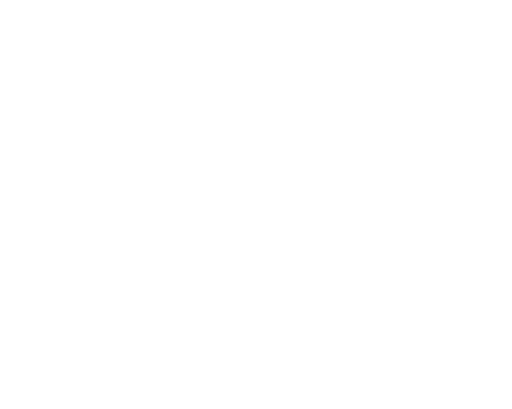
t = 0.00 s
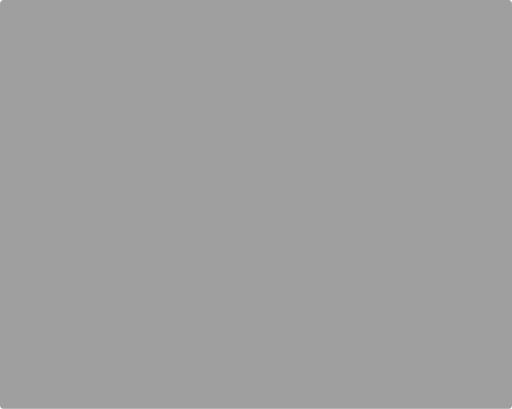
t = 0.11 s
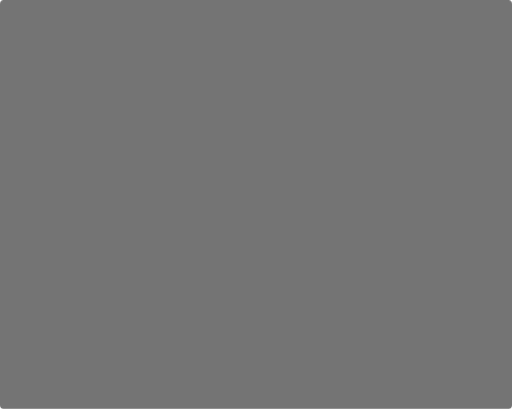
t = 0.27 s
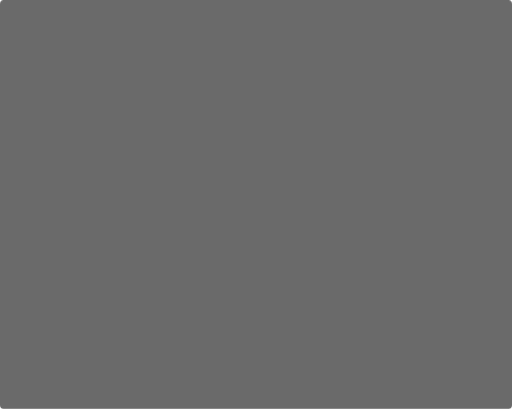
t = 0.40 s
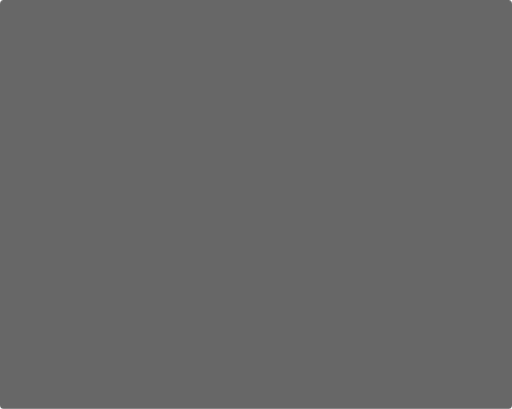
t = 0.52 s
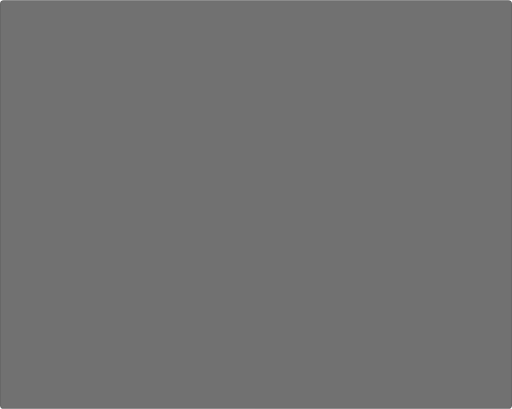
t = 0.65 s

The animated SVG that drew these frames (rendered in a browser with its animation timeline set to each time). Animation: 7 CSS @keyframes rules; one cycle of 0.65 s.

<?xml version='1.0' encoding='utf-8'?>
<svg xmlns="http://www.w3.org/2000/svg" id="my-svg" width="100%" style="max-width: 552.5px; background-color: white;" viewBox="0 0 552.5 441" role="graphics-document document" aria-roledescription="zenuml" data-animated-mermaid="true" data-animation="organic" data-element-count="5"><defs>
  <style>
  .frame-border-outer { fill: #666; }
  .frame-border-inner { fill: #ffffff; }
  .frame-header-bg { fill: #ffffff; }
  .frame-header-line { stroke: #666; stroke-width: 1; shape-rendering: crispEdges; }
  .frame-title { font-family: Helvetica, Verdana, serif; font-size: 16px; font-weight: 600; fill: #222; }
  .participant-box { fill: #ffffff; stroke: #666; stroke-width: 2; }
  .participant-label { font-family: Helvetica, Verdana, serif; font-size: 16px; fill: #222; }
  .participant-icon { color: #222; }
  .participant-icon [fill="currentColor"]:not([stroke]) { stroke: #666; stroke-width: 1; }
  .lifeline { stroke: #666; stroke-width: 1; }
  .message-line { stroke: #000; stroke-width: 2; shape-rendering: crispEdges; }
  .message-label { font-family: Helvetica, Verdana, serif; font-size: 14px; fill: #222; }
  .arrow-head { fill: #000; stroke: #000; stroke-width: 2; }
  .arrow-open { fill: none; }
  .occurrence { fill: #dedede; stroke: #666; stroke-width: 2; shape-rendering: crispEdges; }
  .fragment-border { fill: none; stroke: #666; stroke-width: 1; shape-rendering: crispEdges; }
  .fragment-header { fill: #dedede; fill-opacity: 0.498; stroke: none; shape-rendering: crispEdges; }
  .fragment-label { font-family: Helvetica, Verdana, serif; font-size: 14px; font-weight: 600; fill: #000; }
  .fragment-condition { font-family: Helvetica, Verdana, serif; font-size: 14px; fill: #000; }
  .fragment-separator { stroke: #e5e7eb; stroke-width: 1; shape-rendering: crispEdges; }
  .fragment-section-label { font-family: Helvetica, Verdana, serif; font-size: 14px; fill: #000; }
  .return-line { stroke: #000; stroke-width: 2; stroke-dasharray: 6,4; shape-rendering: crispEdges; }
  .return-arrow { stroke: #000; stroke-width: 2; fill: none; }
  .return-label { font-family: Helvetica, Verdana, serif; font-size: 14px; fill: #222; }
  .return-icon { fill: #222; }
  .divider-line { stroke: #aaaa33; stroke-width: 1; }
  .divider-bg { fill: #fff5ad; stroke: #aaaa33; stroke-width: 1; }
  .divider-label { font-family: Helvetica, Verdana, serif; font-size: 14px; fill: #333; }
  .comment-text { font-family: Helvetica, Verdana, serif; font-size: 14px; fill: #333; opacity: 0.5; }
  .seq-number { font-family: Helvetica, Verdana, serif; font-size: 12px; font-weight: 100; fill: #6b7280; }
  .group-outline { fill: none; stroke: #666; }
  .group-title-bg { fill: #ffffff; stroke: none; }
  .group-title-text { font-family: Helvetica, Verdana, serif; font-size: 13px; font-weight: 400; fill: #222; }
</style>
</defs>
<style id="animated-mermaid-style" type="text/css">
.am-step {
  animation-delay: var(--am-delay, 0ms);
  animation-duration: var(--am-duration, 650ms);
  animation-fill-mode: backwards;
  animation-timing-function: var(--am-easing, cubic-bezier(.2, .8, .2, 1));
  transform-box: fill-box;
  transform-origin: center;
}
.am-effect-fade { animation-name: am-fade; }
.am-effect-pop { animation-name: am-pop; }
.am-effect-slide-up { animation-name: am-slide-up; }
.am-effect-slide-left { animation-name: am-slide-left; }
.am-effect-zoom { animation-name: am-zoom; }
.am-effect-draw { animation-name: am-draw; }
.am-effect-grow-arrow {
  animation-name: am-grow-arrow;
  animation-timing-function: cubic-bezier(.16, .84, .28, 1);
  stroke-linecap: round;
  stroke-linejoin: round;
}
@keyframes am-fade {
  from { opacity: 0; }
  to { opacity: 1; }
}
@keyframes am-pop {
  0% { opacity: 0; transform: scale(.92); }
  70% { opacity: 1; transform: scale(1.025); }
  100% { opacity: 1; transform: none; }
}
@keyframes am-slide-up {
  from { opacity: 0; transform: translateY(14px); }
  to { opacity: 1; transform: none; }
}
@keyframes am-slide-left {
  from { opacity: 0; transform: translateX(18px); }
  to { opacity: 1; transform: none; }
}
@keyframes am-zoom {
  from { opacity: 0; transform: scale(.86); }
  to { opacity: 1; transform: none; }
}
@keyframes am-draw {
  from {
    opacity: 0;
    stroke-dasharray: var(--am-draw-distance, 10000);
    stroke-dashoffset: var(--am-draw-distance, 10000);
  }
  12% { opacity: 1; }
  to {
    opacity: 1;
    stroke-dasharray: var(--am-draw-distance, 10000);
    stroke-dashoffset: 0;
  }
}
@keyframes am-grow-arrow {
  0% {
    opacity: 0;
    marker-start: none;
    marker-mid: none;
    marker-end: none;
    stroke-dasharray: var(--am-draw-distance, 10000);
    stroke-dashoffset: var(--am-draw-distance, 10000);
  }
  8% { opacity: 1; }
  34% {
    marker-start: none;
    marker-mid: none;
    marker-end: none;
    stroke-dasharray: var(--am-draw-distance, 10000);
    stroke-dashoffset: var(--am-grow-distance-a, 6600);
  }
  62% {
    marker-start: none;
    marker-mid: none;
    marker-end: none;
    stroke-dashoffset: var(--am-grow-distance-b, 2400);
  }
  84% {
    marker-start: none;
    marker-mid: none;
    marker-end: none;
    stroke-dashoffset: var(--am-grow-distance-c, 360);
  }
  92% {
    marker-start: var(--am-marker-start, none);
    marker-mid: var(--am-marker-mid, none);
    marker-end: var(--am-marker-end, none);
  }
  100% {
    opacity: 1;
    marker-start: var(--am-marker-start, none);
    marker-mid: var(--am-marker-mid, none);
    marker-end: var(--am-marker-end, none);
    stroke-dasharray: var(--am-draw-distance, 10000);
    stroke-dashoffset: 0;
  }
}
@media (prefers-reduced-motion: reduce) {
  .am-step {
    animation: none !important;
    opacity: initial !important;
    transform: none !important;
    stroke-dasharray: initial !important;
    stroke-dashoffset: initial !important;
  }
}
</style><rect class="frame-border-outer am-step am-role-item am-effect-fade" x="0" y="0" width="552.5" height="441" rx="4" fill="#666" style="--am-delay: 0.000ms; --am-duration: 650.000ms; --am-easing: cubic-bezier(.2, .8, .2, 1); --am-draw-distance: 10000.0;" />
<rect class="frame-border-inner am-step am-role-item am-effect-fade" x="1" y="1" width="550.5" height="439" rx="3" fill="#fff" style="--am-delay: 637.500ms; --am-duration: 650.000ms; --am-easing: cubic-bezier(.2, .8, .2, 1); --am-draw-distance: 10000.0;" />
<line class="frame-header-line am-step am-role-item am-effect-fade" x1="1" y1="33.5" x2="551.5" y2="33.5" style="--am-delay: 1275.000ms; --am-duration: 650.000ms; --am-easing: cubic-bezier(.2, .8, .2, 1); --am-draw-distance: 10000.0;" />
<text x="5" y="16.75" dominant-baseline="central" class="frame-title am-step am-role-item am-effect-fade" style="--am-delay: 1912.500ms; --am-duration: 650.000ms; --am-easing: cubic-bezier(.2, .8, .2, 1); --am-draw-distance: 10000.0;">Frontmatter render check</text>
<g transform="translate(21, 34)" class="am-step am-role-item am-effect-fade" style="--am-delay: 2550.000ms; --am-duration: 650.000ms; --am-easing: cubic-bezier(.2, .8, .2, 1); --am-draw-distance: 10000.0;">
<line x1="54" y1="68" x2="54" y2="406" class="lifeline" stroke-dasharray="5,5" stroke-dashoffset="5" shape-rendering="crispEdges" />
<line x1="259" y1="68" x2="259" y2="406" class="lifeline" stroke-dasharray="5,5" stroke-dashoffset="5" shape-rendering="crispEdges" />
<line x1="461" y1="68" x2="461" y2="406" class="lifeline" stroke-dasharray="5,5" stroke-dashoffset="5" shape-rendering="crispEdges" />
<g class="participant" data-participant="Author">
  <rect x="8.9296875" y="29" width="89.140625" height="38" rx="3" class="participant-box" />
  <g class="participant-icon" transform="translate(11.9296875, 36) scale(1)" fill="none">
    <g>
    <path d="M15.5489 4.19771C15.5489 5.18773 15.1485 6.13721 14.4358 6.83726C13.7231 7.53731 12.7565 7.93058 11.7486 7.93058C10.7407 7.93058 9.77403 7.53731 9.06133 6.83726C8.34863 6.13721 7.94824 5.18773 7.94824 4.19771C7.94824 3.20768 8.34863 2.25822 9.06133 1.55818C9.77403 0.858126 10.7407 0.464844 11.7486 0.464844C12.7565 0.464844 13.7231 0.858126 14.4358 1.55818C15.1485 2.25822 15.5489 3.20768 15.5489 4.19771Z" stroke="currentColor" />
    <path d="M6.54883 11.2152L17.2025 11.2073M11.7471 8.06641V19.5806V8.06641ZM11.7471 19.4385L6.79789 23.5738L11.7471 19.4385ZM11.7551 19.4385L17.1864 23.3055L11.7551 19.4385Z" stroke="currentColor" />
  </g>
  </g>


  <text x="43.9296875" y="47.75" text-anchor="start" dominant-baseline="central" class="participant-label">Author</text>
</g>
<g class="participant" data-participant="Docs">
  <rect x="219.2734375" y="29" width="78.453125" height="38" rx="3" class="participant-box" />
  <g class="participant-icon" transform="translate(222.2734375, 38.75) scale(0.2376237623762376)" fill="none">
    <path d="M96.3563 39.4479C96.3563 48.4904 92.6755 57.1625 86.1237 63.5566C79.5718 69.9506 70.6856 73.5427 61.4199 73.5427C52.1541 73.5427 43.2679 69.9506 36.7161 63.5566C30.1642 57.1625 26.4834 48.4904 26.4834 39.4479C26.4834 30.147 30.1642 21.2271 36.7161 14.6504C43.2679 8.07366 52.1541 4.37891 61.4199 4.37891C70.6856 4.37891 79.5718 8.07366 86.1237 14.6504C92.6755 21.2271 96.3563 30.147 96.3563 39.4479V39.4479Z" stroke="currentColor" stroke-width="4" />
	<path d="M27.3611 39.4482H3.93945" stroke="currentColor" stroke-width="4" />
	<path d="M4.91504 4.37891V74.5168" stroke="currentColor" stroke-width="4" />
  </g>


  <text x="254.2734375" y="47.75" text-anchor="start" dominant-baseline="central" class="participant-label">Docs</text>
</g>
<g class="participant" data-participant="Repo">
  <rect x="420.375" y="29" width="80.25" height="38" rx="3" class="participant-box" />
  <g class="participant-icon" transform="translate(423.375, 36) scale(1)" fill="none">
    <path fill-rule="evenodd" clip-rule="evenodd" d="M12.258 0.001L12.514 0.005L12.769 0.01L13.022 0.018L13.273 0.028L13.522 0.04L13.769 0.055L14.015 0.071L14.257 0.09L14.498 0.11L14.737 0.133L14.973 0.157L15.206 0.184L15.437 0.212L15.666 0.243L15.891 0.275L16.114 0.309L16.334 0.345L16.551 0.383L16.765 0.423L16.976 0.464L17.184 0.507L17.389 0.552L17.59 0.598L17.788 0.646L17.982 0.696L18.173 0.747L18.36 0.8L18.543 0.854L18.723 0.91L18.898 0.967L19.07 1.026L19.238 1.086L19.401 1.147L19.561 1.21L19.716 1.274L19.866 1.34L19.94 1.373L20.013 1.406L20.084 1.44L20.154 1.474L20.223 1.509L20.291 1.544L20.358 1.579L20.424 1.614L20.488 1.65L20.552 1.686L20.614 1.722L20.674 1.758L20.734 1.795L20.792 1.832L20.85 1.869L20.905 1.907L20.96 1.945L21.013 1.983L21.065 2.021L21.116 2.06L21.166 2.099L21.214 2.138L21.261 2.177L21.306 2.217L21.35 2.257L21.393 2.297L21.434 2.337L21.474 2.378L21.513 2.419L21.55 2.46L21.586 2.501L21.62 2.542L21.653 2.584L21.685 2.626L21.715 2.668L21.744 2.71L21.771 2.752L21.797 2.795L21.821 2.838L21.844 2.881L21.865 2.924L21.885 2.967L21.903 3.011L21.92 3.054L21.935 3.098L21.948 3.142L21.96 3.186L21.971 3.231L21.98 3.275L21.987 3.32L21.993 3.365L21.997 3.41L21.999 3.455L22 3.5V20.5L21.999 20.545L21.997 20.59L21.993 20.635L21.987 20.68L21.98 20.725L21.971 20.769L21.96 20.814L21.948 20.858L21.935 20.902L21.92 20.946L21.903 20.989L21.885 21.033L21.865 21.076L21.844 21.119L21.821 21.162L21.797 21.205L21.771 21.248L21.744 21.29L21.715 21.332L21.685 21.374L21.653 21.416L21.62 21.458L21.586 21.499L21.55 21.54L21.513 21.581L21.474 21.622L21.434 21.663L21.393 21.703L21.35 21.743L21.306 21.783L21.261 21.823L21.214 21.862L21.166 21.901L21.116 21.94L21.065 21.979L21.013 22.017L20.96 22.055L20.905 22.093L20.85 22.131L20.792 22.168L20.734 22.205L20.674 22.242L20.614 22.278L20.552 22.314L20.488 22.35L20.424 22.386L20.358 22.421L20.291 22.456L20.223 22.491L20.154 22.526L20.084 22.56L20.013 22.594L19.94 22.627L19.866 22.66L19.716 22.726L19.561 22.79L19.401 22.853L19.238 22.914L19.07 22.974L18.898 23.033L18.723 23.09L18.543 23.146L18.36 23.2L18.173 23.253L17.982 23.304L17.788 23.354L17.59 23.402L17.389 23.448L17.184 23.493L16.976 23.536L16.765 23.577L16.551 23.617L16.334 23.655L16.114 23.691L15.891 23.725L15.666 23.757L15.437 23.788L15.206 23.816L14.973 23.843L14.737 23.867L14.498 23.89L14.257 23.91L14.015 23.929L13.769 23.945L13.522 23.96L13.273 23.972L13.022 23.982L12.769 23.99L12.514 23.995L12.258 23.999L12 24L11.742 23.999L11.486 23.995L11.231 23.99L10.978 23.982L10.727 23.972L10.478 23.96L10.231 23.945L9.986 23.929L9.743 23.91L9.502 23.89L9.264 23.867L9.028 23.843L8.794 23.816L8.563 23.788L8.335 23.757L8.109 23.725L7.886 23.691L7.666 23.655L7.449 23.617L7.235 23.577L7.024 23.536L6.816 23.493L6.612 23.448L6.411 23.402L6.213 23.354L6.018 23.304L5.828 23.253L5.641 23.2L5.457 23.146L5.278 23.09L5.102 23.033L4.93 22.974L4.763 22.914L4.599 22.853L4.44 22.79L4.285 22.726L4.134 22.66L4.06 22.627L3.988 22.594L3.916 22.56L3.846 22.526L3.777 22.491L3.709 22.456L3.642 22.421L3.576 22.386L3.512 22.35L3.449 22.314L3.387 22.278L3.326 22.242L3.266 22.205L3.208 22.168L3.151 22.131L3.095 22.093L3.04 22.055L2.987 22.017L2.935 21.979L2.884 21.94L2.835 21.901L2.786 21.862L2.74 21.823L2.694 21.783L2.65 21.743L2.607 21.703L2.566 21.663L2.526 21.622L2.487 21.581L2.45 21.54L2.414 21.499L2.38 21.458L2.347 21.416L2.315 21.374L2.285 21.332L2.256 21.29L2.229 21.248L2.203 21.205L2.179 21.162L2.156 21.119L2.135 21.076L2.115 21.033L2.097 20.989L2.08 20.946L2.065 20.902L2.052 20.858L2.04 20.814L2.029 20.769L2.02 20.725L2.013 20.68L2.007 20.635L2.003 20.59L2.001 20.545L2 20.5V3.5L2.001 3.455L2.003 3.41L2.007 3.365L2.013 3.32L2.02 3.275L2.029 3.231L2.04 3.186L2.052 3.142L2.065 3.098L2.08 3.054L2.097 3.011L2.115 2.967L2.135 2.924L2.156 2.881L2.179 2.838L2.203 2.795L2.229 2.752L2.256 2.71L2.285 2.668L2.315 2.626L2.347 2.584L2.38 2.542L2.414 2.501L2.45 2.46L2.487 2.419L2.526 2.378L2.566 2.337L2.607 2.297L2.65 2.257L2.694 2.217L2.74 2.177L2.786 2.138L2.835 2.099L2.884 2.06L2.935 2.021L2.987 1.983L3.04 1.945L3.095 1.907L3.151 1.869L3.208 1.832L3.266 1.795L3.326 1.758L3.387 1.722L3.449 1.686L3.512 1.65L3.576 1.614L3.642 1.579L3.709 1.544L3.777 1.509L3.846 1.474L3.916 1.44L3.988 1.406L4.06 1.373L4.134 1.34L4.285 1.274L4.44 1.21L4.599 1.147L4.763 1.086L4.93 1.026L5.102 0.967L5.278 0.91L5.457 0.854L5.641 0.8L5.828 0.747L6.018 0.696L6.213 0.646L6.411 0.598L6.612 0.552L6.816 0.507L7.024 0.464L7.235 0.423L7.449 0.383L7.666 0.345L7.886 0.309L8.109 0.275L8.335 0.243L8.563 0.212L8.794 0.184L9.028 0.157L9.264 0.133L9.502 0.11L9.743 0.09L9.986 0.071L10.231 0.055L10.478 0.04L10.727 0.028L10.978 0.018L11.231 0.01L11.486 0.005L11.742 0.001L12 0L12.258 0.001V0.001ZM3 20.5V20.51L3.001 20.531L3.004 20.552L3.008 20.574L3.013 20.595L3.019 20.617L3.026 20.639L3.035 20.662L3.045 20.684L3.056 20.707L3.068 20.73L3.081 20.753L3.096 20.776L3.112 20.8L3.129 20.823L3.147 20.847L3.166 20.871L3.187 20.895L3.209 20.92L3.232 20.944L3.256 20.969L3.308 21.018L3.364 21.068L3.425 21.119L3.491 21.17L3.561 21.221L3.636 21.272L3.715 21.324L3.799 21.376L3.887 21.428L3.979 21.48L4.076 21.532L4.178 21.583L4.283 21.635L4.393 21.687L4.507 21.738L4.626 21.789L4.749 21.84L4.876 21.89L5.007 21.94L5.142 21.99L5.281 22.038L5.425 22.087L5.572 22.134L5.724 22.181L5.879 22.228L6.039 22.273L6.202 22.318L6.369 22.361L6.54 22.404L6.716 22.445L6.894 22.486L7.077 22.525L7.264 22.564L7.454 22.601L7.648 22.636L7.845 22.671L8.047 22.704L8.251 22.735L8.46 22.765L8.672 22.794L8.888 22.821L9.107 22.846L9.329 22.87L9.555 22.891L9.785 22.911L10.018 22.929L10.254 22.945L10.494 22.96L10.737 22.972L10.983 22.982L11.232 22.99L11.485 22.995L11.741 22.999L12 23L12.26 22.999L12.517 22.995L12.771 22.99L13.021 22.982L13.268 22.971L13.512 22.959L13.753 22.945L13.99 22.929L14.223 22.911L14.454 22.89L14.68 22.869L14.904 22.845L15.124 22.819L15.34 22.792L15.552 22.764L15.762 22.733L15.967 22.702L16.169 22.668L16.367 22.634L16.561 22.598L16.752 22.561L16.939 22.522L17.122 22.482L17.301 22.442L17.476 22.4L17.648 22.357L17.816 22.313L17.979 22.268L18.139 22.222L18.294 22.176L18.446 22.129L18.594 22.081L18.737 22.032L18.876 21.983L19.012 21.933L19.143 21.883L19.269 21.833L19.392 21.782L19.51 21.73L19.624 21.679L19.734 21.627L19.84 21.575L19.941 21.523L20.037 21.471L20.129 21.419L20.217 21.366L20.3 21.315L20.379 21.263L20.453 21.211L20.523 21.16L20.588 21.109L20.648 21.058L20.704 21.008L20.755 20.958L20.778 20.934L20.801 20.909L20.822 20.885L20.842 20.861L20.861 20.837L20.879 20.813L20.896 20.789L20.911 20.766L20.925 20.742L20.938 20.719L20.95 20.696L20.96 20.673L20.97 20.651L20.978 20.629L20.984 20.607L20.99 20.585L20.994 20.563L20.998 20.542L20.999 20.521L21 20.5V16.373L20.923 16.428L20.843 16.481L20.76 16.535L20.675 16.588L20.588 16.64L20.498 16.692L20.405 16.743L20.31 16.793L20.213 16.843L20.113 16.892L20.011 16.941L19.906 16.989L19.8 17.036L19.691 17.083L19.58 17.129L19.466 17.174L19.351 17.219L19.233 17.263L19.113 17.306L18.991 17.348L18.867 17.39L18.741 17.431L18.613 17.471L18.483 17.511L18.351 17.549L18.217 17.587L18.082 17.624L17.944 17.661L17.805 17.696L17.663 17.731L17.52 17.765L17.376 17.798L17.229 17.83L17.081 17.861L16.931 17.891L16.78 17.921L16.627 17.95L16.473 17.977L16.317 18.004L16.159 18.03L16 18.055L15.839 18.079L15.677 18.102L15.514 18.124L15.349 18.145L15.183 18.165L15.016 18.184L14.847 18.202L14.678 18.219L14.507 18.235L14.334 18.25L14.161 18.264L13.986 18.277L13.811 18.289L13.634 18.3L13.456 18.31L13.277 18.318L13.098 18.326L12.917 18.332L12.735 18.337L12.553 18.341L12.369 18.344L12.185 18.346H11.815L11.631 18.344L11.447 18.341L11.265 18.337L11.083 18.332L10.902 18.326L10.723 18.318L10.544 18.31L10.366 18.3L10.19 18.289L10.014 18.277L9.839 18.264L9.666 18.25L9.494 18.235L9.323 18.219L9.153 18.202L8.984 18.184L8.817 18.165L8.651 18.145L8.486 18.124L8.323 18.102L8.161 18.079L8 18.055L7.841 18.03L7.684 18.004L7.528 17.977L7.373 17.95L7.22 17.921L7.069 17.891L6.919 17.861L6.771 17.83L6.625 17.798L6.48 17.765L6.337 17.731L6.196 17.696L6.056 17.661L5.919 17.624L5.783 17.587L5.649 17.549L5.517 17.511L5.387 17.471L5.259 17.431L5.133 17.39L5.009 17.348L4.887 17.306L4.767 17.262L4.65 17.219L4.534 17.174L4.421 17.129L4.309 17.083L4.2 17.036L4.094 16.989L3.989 16.941L3.887 16.892L3.787 16.843L3.69 16.793L3.595 16.743L3.502 16.691L3.412 16.64L3.325 16.588L3.24 16.535L3.157 16.481L3.077 16.427L3 16.373V20.5V20.5ZM3 14.846V14.857L3.001 14.878L3.004 14.899L3.008 14.92L3.013 14.942L3.019 14.964L3.026 14.986L3.035 15.008L3.045 15.03L3.056 15.053L3.068 15.076L3.081 15.099L3.096 15.123L3.112 15.146L3.129 15.17L3.147 15.194L3.166 15.218L3.187 15.242L3.209 15.266L3.232 15.291L3.256 15.315L3.308 15.365L3.364 15.415L3.425 15.465L3.491 15.516L3.561 15.567L3.636 15.619L3.715 15.67L3.799 15.722L3.887 15.774L3.979 15.826L4.076 15.878L4.178 15.93L4.283 15.982L4.393 16.033L4.507 16.084L4.626 16.136L4.749 16.186L4.876 16.237L5.007 16.287L5.142 16.336L5.281 16.385L5.425 16.433L5.572 16.481L5.724 16.528L5.879 16.574L6.039 16.619L6.202 16.664L6.369 16.708L6.54 16.75L6.716 16.792L6.894 16.832L7.077 16.872L7.264 16.91L7.454 16.947L7.648 16.983L7.845 17.017L8.047 17.05L8.251 17.082L8.46 17.112L8.672 17.14L8.888 17.167L9.107 17.192L9.329 17.216L9.555 17.238L9.785 17.258L10.018 17.276L10.254 17.292L10.494 17.306L10.737 17.318L10.983 17.328L11.232 17.336L11.485 17.342L11.741 17.345L12 17.346L12.26 17.345L12.517 17.342L12.771 17.336L13.021 17.328L13.268 17.318L13.512 17.306L13.753 17.291L13.99 17.275L14.223 17.257L14.454 17.237L14.68 17.215L14.904 17.191L15.124 17.166L15.34 17.139L15.552 17.11L15.762 17.08L15.967 17.048L16.169 17.015L16.367 16.98L16.561 16.944L16.752 16.907L16.939 16.868L17.122 16.829L17.301 16.788L17.476 16.746L17.648 16.703L17.816 16.659L17.979 16.614L18.139 16.569L18.294 16.522L18.446 16.475L18.594 16.427L18.737 16.379L18.876 16.329L19.012 16.28L19.143 16.23L19.269 16.179L19.392 16.128L19.51 16.077L19.624 16.025L19.734 15.973L19.84 15.921L19.941 15.869L20.037 15.817L20.129 15.765L20.217 15.713L20.3 15.661L20.379 15.609L20.453 15.558L20.523 15.506L20.588 15.455L20.648 15.405L20.704 15.354L20.755 15.305L20.778 15.28L20.801 15.256L20.822 15.231L20.842 15.207L20.861 15.183L20.879 15.159L20.896 15.135L20.911 15.112L20.925 15.089L20.938 15.065L20.95 15.043L20.96 15.02L20.97 14.997L20.978 14.975L20.984 14.953L20.99 14.931L20.994 14.91L20.998 14.888L20.999 14.867L21 14.846V10.707L20.923 10.761L20.843 10.815L20.76 10.869L20.675 10.921L20.588 10.974L20.498 11.025L20.405 11.076L20.31 11.127L20.213 11.177L20.113 11.226L20.011 11.275L19.906 11.323L19.8 11.37L19.691 11.417L19.58 11.463L19.466 11.508L19.351 11.552L19.233 11.596L19.113 11.64L18.991 11.682L18.867 11.724L18.741 11.765L18.613 11.805L18.483 11.844L18.351 11.883L18.217 11.921L18.082 11.958L17.944 11.994L17.805 12.03L17.663 12.065L17.52 12.098L17.376 12.131L17.229 12.164L17.081 12.195L16.931 12.225L16.78 12.255L16.627 12.283L16.473 12.311L16.317 12.338L16.159 12.364L16 12.389L15.839 12.413L15.677 12.436L15.514 12.458L15.349 12.479L15.183 12.499L15.016 12.518L14.847 12.536L14.678 12.553L14.507 12.569L14.334 12.584L14.161 12.598L13.986 12.611L13.811 12.623L13.634 12.634L13.456 12.643L13.277 12.652L13.098 12.659L12.917 12.666L12.735 12.671L12.553 12.675L12.369 12.678L12.185 12.68H11.815L11.631 12.678L11.447 12.675L11.265 12.671L11.083 12.666L10.902 12.659L10.723 12.652L10.544 12.643L10.366 12.634L10.19 12.623L10.014 12.611L9.839 12.598L9.666 12.584L9.494 12.569L9.323 12.553L9.153 12.536L8.984 12.518L8.817 12.499L8.651 12.479L8.486 12.458L8.323 12.436L8.161 12.413L8 12.389L7.841 12.364L7.684 12.338L7.528 12.311L7.373 12.283L7.22 12.255L7.069 12.225L6.919 12.195L6.771 12.164L6.625 12.131L6.48 12.098L6.337 12.065L6.196 12.03L6.056 11.994L5.919 11.958L5.783 11.921L5.649 11.883L5.517 11.844L5.387 11.805L5.259 11.765L5.133 11.724L5.009 11.682L4.887 11.639L4.767 11.596L4.65 11.552L4.534 11.508L4.421 11.462L4.309 11.416L4.2 11.37L4.094 11.323L3.989 11.275L3.887 11.226L3.787 11.177L3.69 11.127L3.595 11.076L3.502 11.025L3.412 10.974L3.325 10.921L3.24 10.869L3.157 10.815L3.077 10.761L3 10.707V14.846V14.846ZM3 9.18V9.191L3.001 9.211L3.004 9.233L3.008 9.254L3.013 9.276L3.019 9.297L3.026 9.319L3.035 9.342L3.045 9.364L3.056 9.387L3.068 9.41L3.081 9.433L3.096 9.456L3.112 9.48L3.129 9.504L3.147 9.527L3.166 9.551L3.187 9.576L3.209 9.6L3.232 9.624L3.256 9.649L3.308 9.699L3.364 9.749L3.425 9.799L3.491 9.85L3.561 9.901L3.636 9.953L3.715 10.004L3.799 10.056L3.887 10.108L3.979 10.16L4.076 10.212L4.178 10.264L4.283 10.315L4.393 10.367L4.507 10.418L4.626 10.469L4.749 10.52L4.876 10.57L5.007 10.62L5.142 10.67L5.281 10.719L5.425 10.767L5.572 10.815L5.724 10.862L5.879 10.908L6.039 10.953L6.202 10.998L6.369 11.041L6.54 11.084L6.716 11.126L6.894 11.166L7.077 11.206L7.264 11.244L7.454 11.281L7.648 11.317L7.845 11.351L8.047 11.384L8.251 11.416L8.46 11.446L8.672 11.474L8.888 11.501L9.107 11.526L9.329 11.55L9.555 11.571L9.785 11.591L10.018 11.609L10.254 11.626L10.494 11.64L10.737 11.652L10.983 11.662L11.232 11.67L11.485 11.676L11.741 11.679L12 11.68L12.26 11.679L12.517 11.676L12.771 11.67L13.021 11.662L13.268 11.652L13.512 11.639L13.753 11.625L13.99 11.609L14.223 11.591L14.454 11.571L14.68 11.549L14.904 11.525L15.124 11.5L15.34 11.473L15.552 11.444L15.762 11.414L15.967 11.382L16.169 11.349L16.367 11.314L16.561 11.278L16.752 11.241L16.939 11.202L17.122 11.163L17.301 11.122L17.476 11.08L17.648 11.037L17.816 10.993L17.979 10.948L18.139 10.903L18.294 10.856L18.446 10.809L18.594 10.761L18.737 10.712L18.876 10.663L19.012 10.614L19.143 10.563L19.269 10.513L19.392 10.462L19.51 10.41L19.624 10.359L19.734 10.307L19.84 10.255L19.941 10.203L20.037 10.151L20.129 10.099L20.217 10.047L20.3 9.995L20.379 9.943L20.453 9.891L20.523 9.84L20.588 9.789L20.648 9.738L20.704 9.688L20.755 9.639L20.778 9.614L20.801 9.589L20.822 9.565L20.842 9.541L20.861 9.517L20.879 9.493L20.896 9.469L20.911 9.446L20.925 9.422L20.938 9.399L20.95 9.376L20.96 9.354L20.97 9.331L20.978 9.309L20.984 9.287L20.99 9.265L20.994 9.243L20.998 9.222L20.999 9.201L21 9.18V5.027L20.923 5.081L20.843 5.135L20.76 5.188L20.675 5.241L20.588 5.294L20.498 5.345L20.405 5.396L20.31 5.447L20.213 5.497L20.113 5.546L20.011 5.594L19.906 5.642L19.8 5.69L19.691 5.736L19.58 5.782L19.466 5.828L19.351 5.872L19.233 5.916L19.113 5.959L18.991 6.002L18.867 6.044L18.741 6.085L18.613 6.125L18.483 6.164L18.351 6.203L18.217 6.241L18.082 6.278L17.944 6.314L17.805 6.35L17.663 6.384L17.52 6.418L17.376 6.451L17.229 6.483L17.081 6.515L16.931 6.545L16.78 6.575L16.627 6.603L16.473 6.631L16.317 6.658L16.159 6.684L16 6.708L15.839 6.732L15.677 6.755L15.514 6.778L15.349 6.799L15.183 6.819L15.016 6.838L14.847 6.856L14.678 6.873L14.507 6.889L14.334 6.904L14.161 6.918L13.986 6.931L13.811 6.943L13.634 6.953L13.456 6.963L13.277 6.972L13.098 6.979L12.917 6.985L12.735 6.991L12.553 6.995L12.369 6.998L12.185 6.999L12 7L11.815 6.999L11.631 6.998L11.447 6.995L11.265 6.991L11.083 6.985L10.902 6.979L10.723 6.972L10.544 6.963L10.366 6.953L10.19 6.943L10.014 6.931L9.839 6.918L9.666 6.904L9.494 6.889L9.323 6.873L9.153 6.856L8.984 6.838L8.817 6.819L8.651 6.799L8.486 6.778L8.323 6.755L8.161 6.732L8 6.708L7.841 6.684L7.684 6.658L7.528 6.631L7.373 6.603L7.22 6.575L7.069 6.545L6.919 6.515L6.771 6.483L6.625 6.451L6.48 6.418L6.337 6.384L6.196 6.35L6.056 6.314L5.919 6.278L5.783 6.241L5.649 6.203L5.517 6.164L5.387 6.125L5.259 6.084L5.133 6.043L5.009 6.002L4.887 5.959L4.767 5.916L4.65 5.872L4.534 5.828L4.421 5.782L4.309 5.736L4.2 5.69L4.094 5.642L3.989 5.594L3.887 5.546L3.787 5.496L3.69 5.447L3.595 5.396L3.502 5.345L3.412 5.293L3.325 5.241L3.24 5.188L3.157 5.135L3.077 5.081L3 5.027V9.18V9.18ZM11.74 1.001L11.483 1.005L11.229 1.01L10.979 1.018L10.732 1.029L10.488 1.041L10.247 1.055L10.01 1.071L9.777 1.089L9.546 1.11L9.32 1.132L9.096 1.155L8.876 1.181L8.66 1.208L8.448 1.236L8.238 1.267L8.033 1.299L7.831 1.332L7.633 1.366L7.439 1.402L7.248 1.44L7.061 1.478L6.878 1.518L6.699 1.559L6.524 1.601L6.352 1.644L6.184 1.687L6.021 1.732L5.861 1.778L5.706 1.824L5.554 1.872L5.406 1.92L5.263 1.968L5.124 2.017L4.988 2.067L4.857 2.117L4.731 2.168L4.608 2.219L4.49 2.27L4.376 2.322L4.266 2.374L4.16 2.426L4.059 2.478L3.963 2.53L3.871 2.582L3.783 2.634L3.7 2.686L3.621 2.738L3.547 2.789L3.477 2.841L3.412 2.892L3.352 2.942L3.296 2.992L3.245 3.042L3.222 3.067L3.199 3.091L3.178 3.115L3.158 3.14L3.139 3.164L3.121 3.188L3.104 3.211L3.089 3.235L3.075 3.258L3.062 3.281L3.05 3.304L3.04 3.327L3.03 3.349L3.022 3.371L3.016 3.394L3.01 3.415L3.006 3.437L3.002 3.458L3.001 3.479L3 3.5L3.001 3.521L3.002 3.542L3.006 3.563L3.01 3.585L3.016 3.606L3.022 3.629L3.03 3.651L3.04 3.673L3.05 3.696L3.062 3.719L3.075 3.742L3.089 3.765L3.104 3.789L3.121 3.812L3.139 3.836L3.158 3.86L3.178 3.885L3.199 3.909L3.222 3.933L3.245 3.958L3.296 4.008L3.352 4.058L3.412 4.108L3.477 4.159L3.547 4.211L3.621 4.262L3.7 4.314L3.783 4.366L3.871 4.418L3.963 4.47L4.059 4.522L4.16 4.574L4.266 4.626L4.376 4.678L4.49 4.73L4.608 4.781L4.731 4.832L4.857 4.883L4.988 4.933L5.124 4.983L5.263 5.032L5.406 5.08L5.554 5.128L5.706 5.176L5.861 5.222L6.021 5.268L6.184 5.313L6.352 5.356L6.524 5.399L6.699 5.441L6.878 5.482L7.061 5.522L7.248 5.56L7.439 5.598L7.633 5.634L7.831 5.668L8.033 5.701L8.238 5.733L8.448 5.764L8.66 5.792L8.876 5.819L9.096 5.845L9.32 5.868L9.546 5.89L9.777 5.911L10.01 5.929L10.247 5.945L10.488 5.959L10.732 5.971L10.979 5.982L11.229 5.99L11.483 5.995L11.74 5.999L12 6L12.26 5.999L12.517 5.995L12.771 5.99L13.021 5.982L13.268 5.971L13.512 5.959L13.753 5.945L13.99 5.929L14.223 5.911L14.454 5.89L14.68 5.868L14.904 5.845L15.124 5.819L15.34 5.792L15.552 5.764L15.762 5.733L15.967 5.701L16.169 5.668L16.367 5.634L16.561 5.598L16.752 5.56L16.939 5.522L17.122 5.482L17.301 5.441L17.476 5.399L17.648 5.356L17.816 5.313L17.979 5.268L18.139 5.222L18.294 5.176L18.446 5.128L18.594 5.08L18.737 5.032L18.876 4.983L19.012 4.933L19.143 4.883L19.269 4.832L19.392 4.781L19.51 4.73L19.624 4.678L19.734 4.626L19.84 4.574L19.941 4.522L20.037 4.47L20.129 4.418L20.217 4.366L20.3 4.314L20.379 4.262L20.453 4.211L20.523 4.159L20.588 4.108L20.648 4.058L20.704 4.008L20.755 3.958L20.778 3.933L20.801 3.909L20.822 3.885L20.842 3.86L20.861 3.836L20.879 3.812L20.896 3.789L20.911 3.765L20.925 3.742L20.938 3.719L20.95 3.696L20.96 3.673L20.97 3.651L20.978 3.629L20.984 3.606L20.99 3.585L20.994 3.563L20.998 3.542L20.999 3.521L21 3.5L20.999 3.479L20.998 3.458L20.994 3.437L20.99 3.415L20.984 3.394L20.978 3.371L20.97 3.349L20.96 3.327L20.95 3.304L20.938 3.281L20.925 3.258L20.911 3.235L20.896 3.211L20.879 3.188L20.861 3.164L20.842 3.14L20.822 3.115L20.801 3.091L20.778 3.067L20.755 3.042L20.704 2.992L20.648 2.942L20.588 2.892L20.523 2.841L20.453 2.789L20.379 2.738L20.3 2.686L20.217 2.634L20.129 2.582L20.037 2.53L19.941 2.478L19.84 2.426L19.734 2.374L19.624 2.322L19.51 2.27L19.392 2.219L19.269 2.168L19.143 2.117L19.012 2.067L18.876 2.017L18.737 1.968L18.594 1.92L18.446 1.872L18.294 1.824L18.139 1.778L17.979 1.732L17.816 1.687L17.648 1.644L17.476 1.601L17.301 1.559L17.122 1.518L16.939 1.478L16.752 1.44L16.561 1.402L16.367 1.366L16.169 1.332L15.967 1.299L15.762 1.267L15.552 1.236L15.34 1.208L15.124 1.181L14.904 1.155L14.68 1.132L14.454 1.11L14.223 1.089L13.99 1.071L13.753 1.055L13.512 1.041L13.268 1.029L13.021 1.018L12.771 1.01L12.517 1.005L12.26 1.001L12 1L11.74 1.001V1.001Z" fill="currentColor" />
  </g>


  <text x="455.375" y="47.75" text-anchor="start" dominant-baseline="central" class="participant-label">Repo</text>
</g>
<g class="message">
  <line x1="54.5" y1="87" x2="258.5" y2="87" class="message-line" />
  <svg x="251.5" y="82" width="7" height="10" viewBox="0 0 7 9" overflow="visible" class="arrow-head arrow-open">
    <g>
      <path d="M1 1.25 L6.15 4.5 L1 7.75" stroke="#000" stroke-linecap="round" stroke-width="2" fill="none" />
    </g>
  </svg>
  <text x="153" y="84" text-anchor="middle" class="message-label">Open Markdown wrapper</text>
  <text x="50.5" y="84" text-anchor="end" class="seq-number">1</text>
</g>
<g class="message">
  <line x1="259.5" y1="119" x2="460.5" y2="119" class="message-line" />
  <svg x="453.5" y="114" width="7" height="10" viewBox="0 0 7 9" overflow="visible" class="arrow-head arrow-open">
    <g>
      <path d="M1 1.25 L6.15 4.5 L1 7.75" stroke="#000" stroke-linecap="round" stroke-width="2" fill="none" />
    </g>
  </svg>
  <text x="356.5" y="116" text-anchor="middle" class="message-label">Load paired .mmd source</text>
  <text x="255.5" y="116" text-anchor="end" class="seq-number">2</text>
</g>
<g class="message">
  <line x1="460.5" y1="151" x2="259.5" y2="151" class="message-line" />
  <svg x="259.5" y="146" width="7" height="10" viewBox="0 0 7 9" overflow="visible" class="arrow-head arrow-open">
    <g transform="scale(-1, 1) translate(-7, 0)">
      <path d="M1 1.25 L6.15 4.5 L1 7.75" stroke="#000" stroke-linecap="round" stroke-width="2" fill="none" />
    </g>
  </svg>
  <text x="363.5" y="148" text-anchor="middle" class="message-label">Return diagram text</text>
  <text x="255.5" y="148" text-anchor="end" class="seq-number">3</text>
</g>
<g class="message">
  <line x1="258.5" y1="245" x2="54.5" y2="245" class="message-line" />
  <svg x="54.5" y="240" width="7" height="10" viewBox="0 0 7 9" overflow="visible" class="arrow-head arrow-open">
    <g transform="scale(-1, 1) translate(-7, 0)">
      <path d="M1 1.25 L6.15 4.5 L1 7.75" stroke="#000" stroke-linecap="round" stroke-width="2" fill="none" />
    </g>
  </svg>
  <text x="160" y="242" text-anchor="middle" class="message-label">Render colored shapes</text>
  <text x="50.5" y="242" text-anchor="end" class="seq-number">4.1</text>
</g>
<g class="message">
  <line x1="258.5" y1="322" x2="54.5" y2="322" class="message-line" />
  <svg x="54.5" y="317" width="7" height="10" viewBox="0 0 7 9" overflow="visible" class="arrow-head arrow-open">
    <g transform="scale(-1, 1) translate(-7, 0)">
      <path d="M1 1.25 L6.15 4.5 L1 7.75" stroke="#000" stroke-linecap="round" stroke-width="2" fill="none" />
    </g>
  </svg>
  <text x="160" y="319" text-anchor="middle" class="message-label">Show parser error</text>
  <text x="50.5" y="319" text-anchor="end" class="seq-number">4.2</text>
</g>
<g class="fragment fragment-alt">
  <rect x="-9.5" y="168.5" width="327.5" height="181" rx="4" class="fragment-border" />
  <rect x="-9" y="169" width="326.5" height="25" class="fragment-header" />
  <svg x="-5" y="169" width="20" height="24" viewBox="0 0 24 24" fill="none">
      <path d="M12 8L20 12L12 16L4 12L12 8Z" stroke="#000" stroke-width="1.5" stroke-linecap="round" stroke-linejoin="round" />
    </svg>
  <text x="17" y="181" dominant-baseline="central" class="fragment-label">Alt</text>
  <text x="-13" y="177" text-anchor="end" dominant-baseline="central" class="seq-number">4</text>
  <g><text x="-9" y="209" class="fragment-condition">[</text><text x="-1.1099999999999994" y="209" class="fragment-condition" opacity="0.65">valid frontmatter</text><text x="103.2620703125" y="209" class="fragment-condition">]</text></g>
  <line x1="-9" y1="270.5" x2="317.5" y2="270.5" class="fragment-separator" />
  <text x="-5" y="286" class="fragment-section-label">[else]</text>
</g>
</g></svg>
